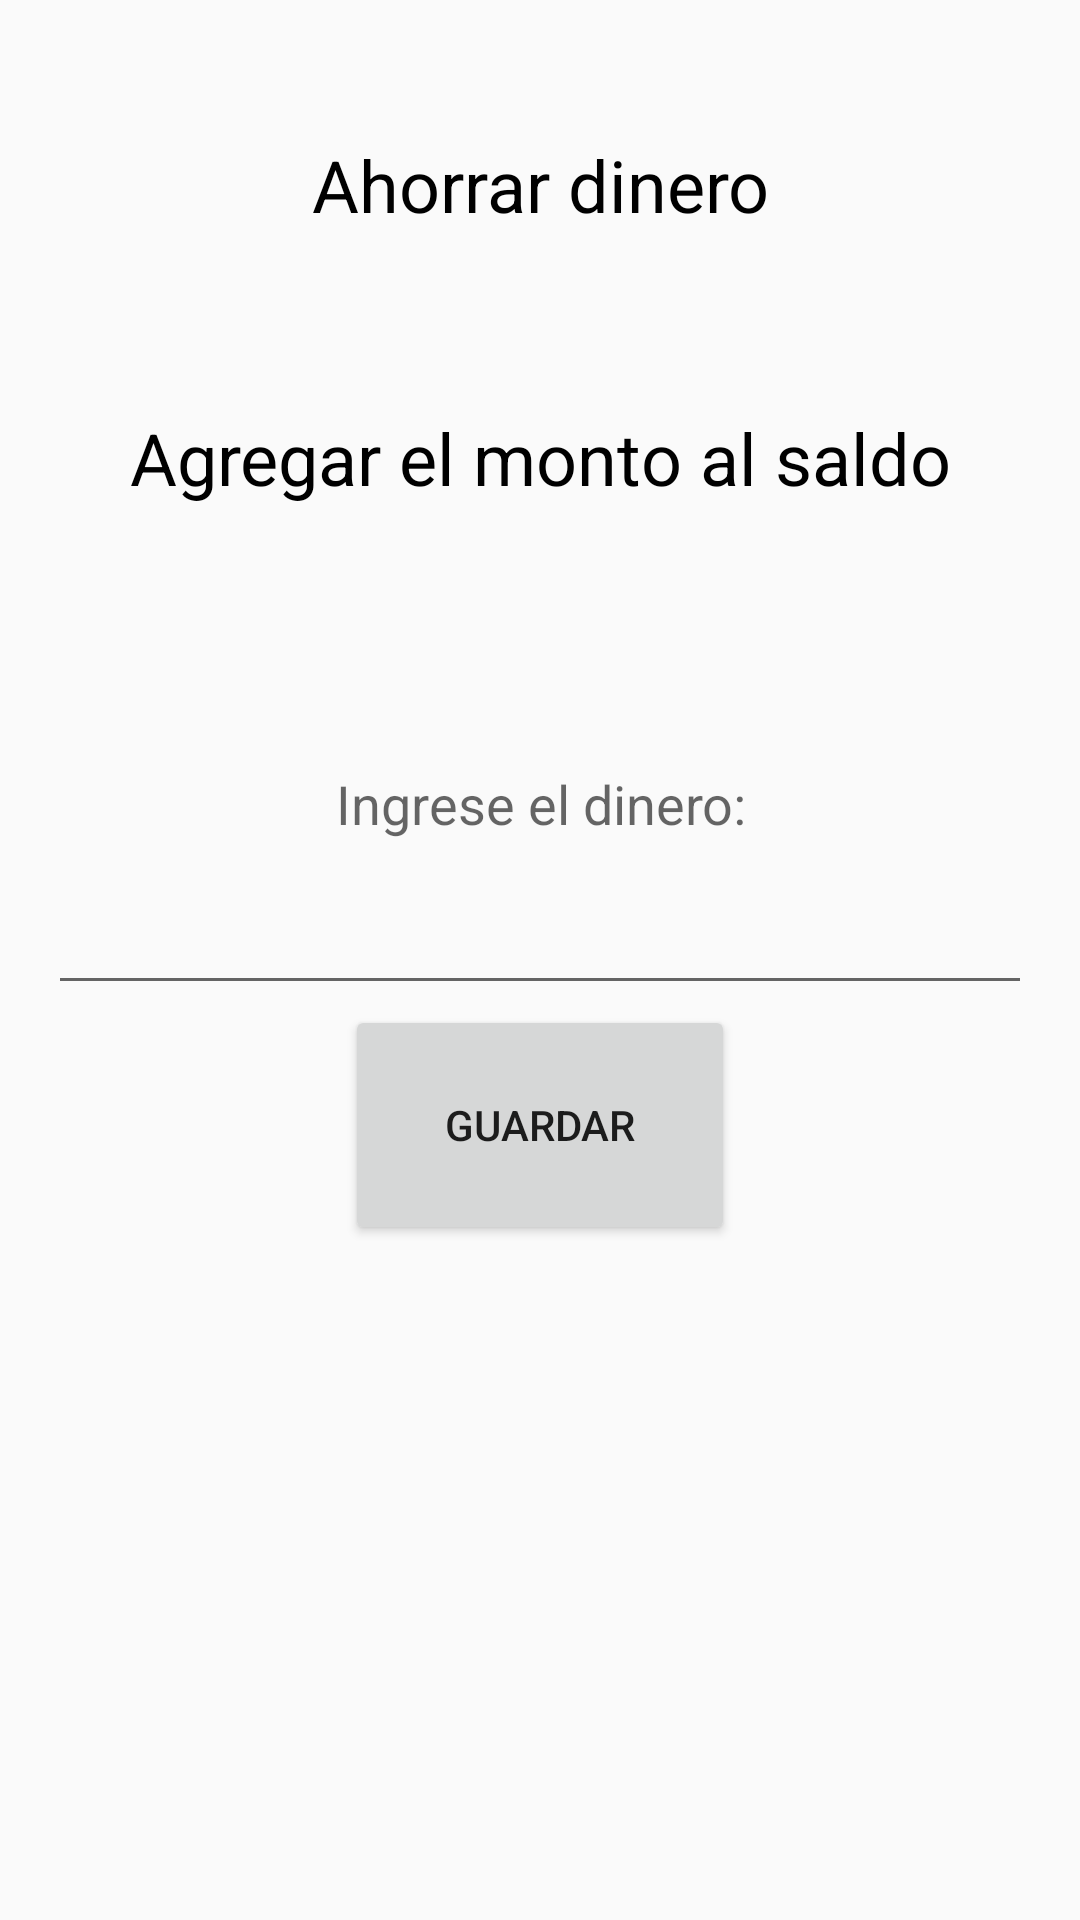

Here is an Android app screen rendered from its layout file. Give the layout XML and the strings, colors and styles it references.
<!-- AndroidManifest.xml: application theme Theme.AlcanciaVirtual -->
<!-- res/layout/activity_ahorrar_dinero.xml -->
<?xml version="1.0" encoding="utf-8"?>
<androidx.constraintlayout.widget.ConstraintLayout xmlns:android="http://schemas.android.com/apk/res/android"
    xmlns:app="http://schemas.android.com/apk/res-auto"
    xmlns:tools="http://schemas.android.com/tools"
    android:layout_width="match_parent"
    android:layout_height="match_parent"
    tools:context=".Ahorrar_dinero">

    <LinearLayout
        android:layout_width="match_parent"
        android:layout_height="match_parent"
        android:orientation="vertical"
        android:padding="16dp"
        tools:context=".MainActivity">

        <TextView
            android:layout_width="match_parent"
            android:layout_height="91dp"
            android:gravity="center"
            android:text="Ahorrar dinero"
            android:textColor="@android:color/black"
            android:textSize="24sp"
            tools:text="AhorrarDinero" />
        <TextView
            android:layout_width="match_parent"
            android:layout_height="91dp"
            android:gravity="center"
            android:text="Agregar el monto al saldo"
            android:textColor="@android:color/black"
            android:textSize="24sp" />

        <EditText
            android:id="@+id/textoGuardarDinero"
            android:layout_width="match_parent"
            android:layout_height="137dp"
            android:gravity="center"
            android:hint="Ingrese el dinero:"
            android:textColor="@android:color/black"
            android:textSize="18sp" />

        <Button
            android:id="@+id/botonGuardarDinero"
            android:layout_width="130dp"
            android:layout_height="80dp"
            android:layout_gravity="center"
            android:text="Guardar" />

    </LinearLayout>


</androidx.constraintlayout.widget.ConstraintLayout>
<!-- resources referenced by this layout -->
<resources>
  <style name="Theme.AlcanciaVirtual" parent="android:Theme.Material.Light.NoActionBar" />
</resources>
